4-way image classification set "malignant" from GitHub (farreledwin/medical-image-analysis-backend); label vocabulary: ductal carcinoma, lobular carcinoma, mucinous carcinoma, papillary carcinoma.

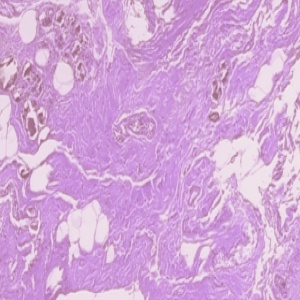
Label: ductal carcinoma

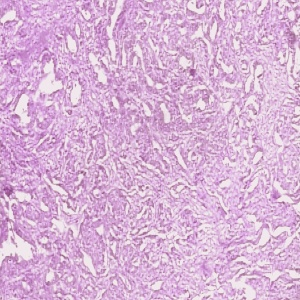
Label: papillary carcinoma

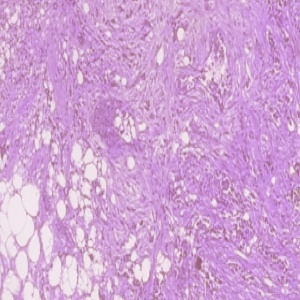
Label: ductal carcinoma

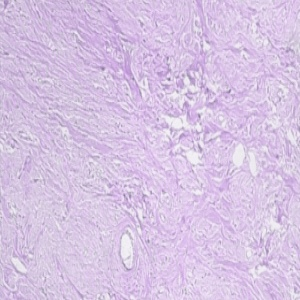
Label: lobular carcinoma

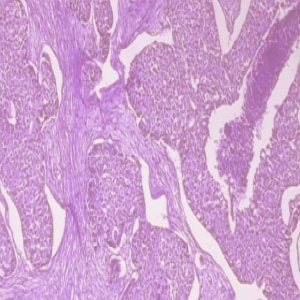
Label: ductal carcinoma

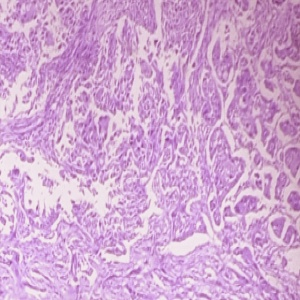
Label: ductal carcinoma
